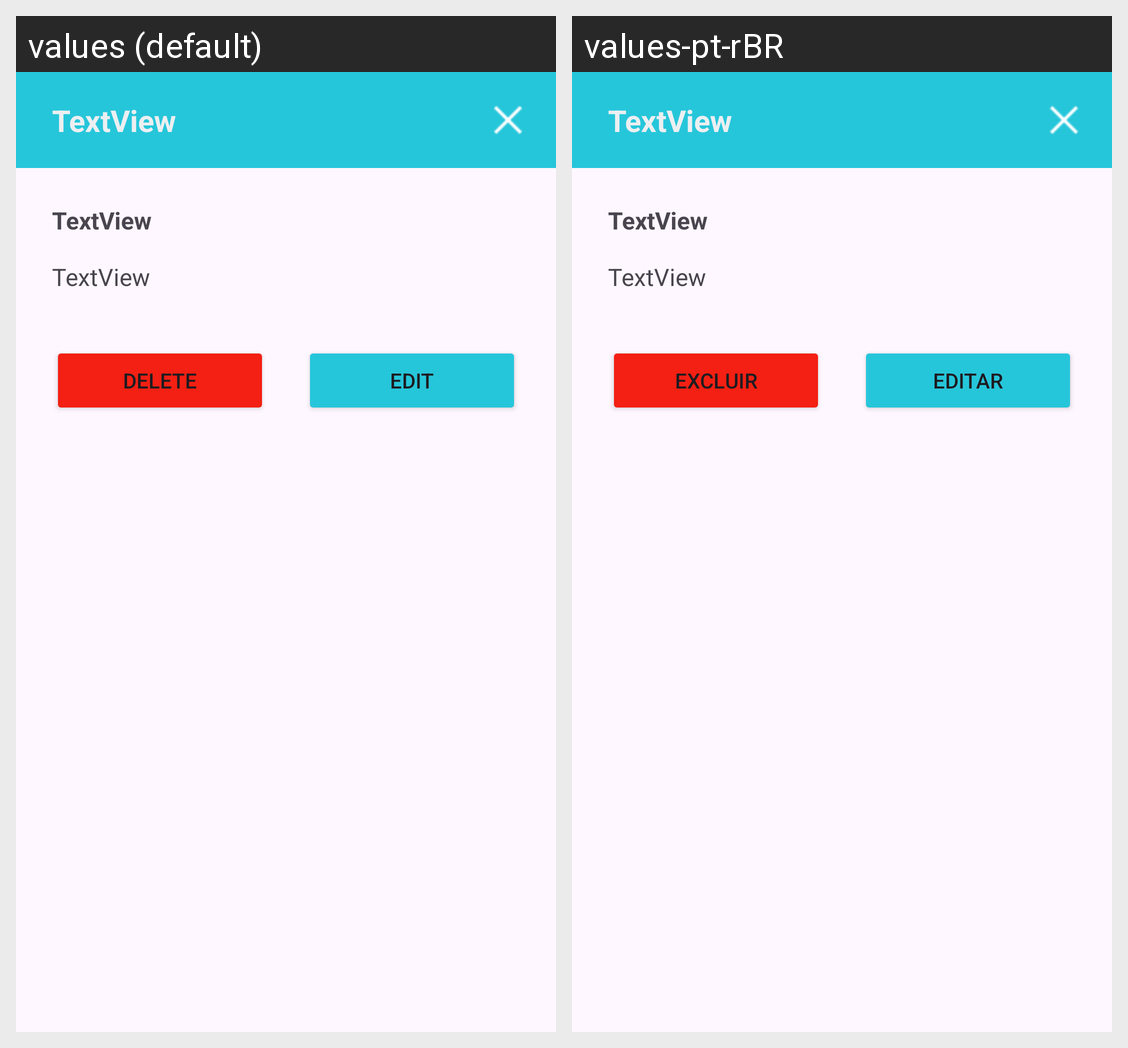

The same Android screen rendered under two of its app's locales, left to right. List the strings drawn on it with the default value and each locale's translation.
Android screen res/layout/dialog_categoria.xml rendered under 2 locales, left to right: values (default), values-pt-rBR. Device: Nexus 5 (rendered at 1080×1920; each locale shown at half size, 540×960, under a caption strip naming it); theme Theme.LanchoneteMobile.
Strings drawn on this screen, with the default value and each locale's value (text and hints the layout hard-codes, and strings that could not be matched under every locale, appear in the picture but are not listed):

botaoExcluir
  values: Delete
  values-pt-rBR: Excluir

botaoEditar
  values: Edit
  values-pt-rBR: Editar
